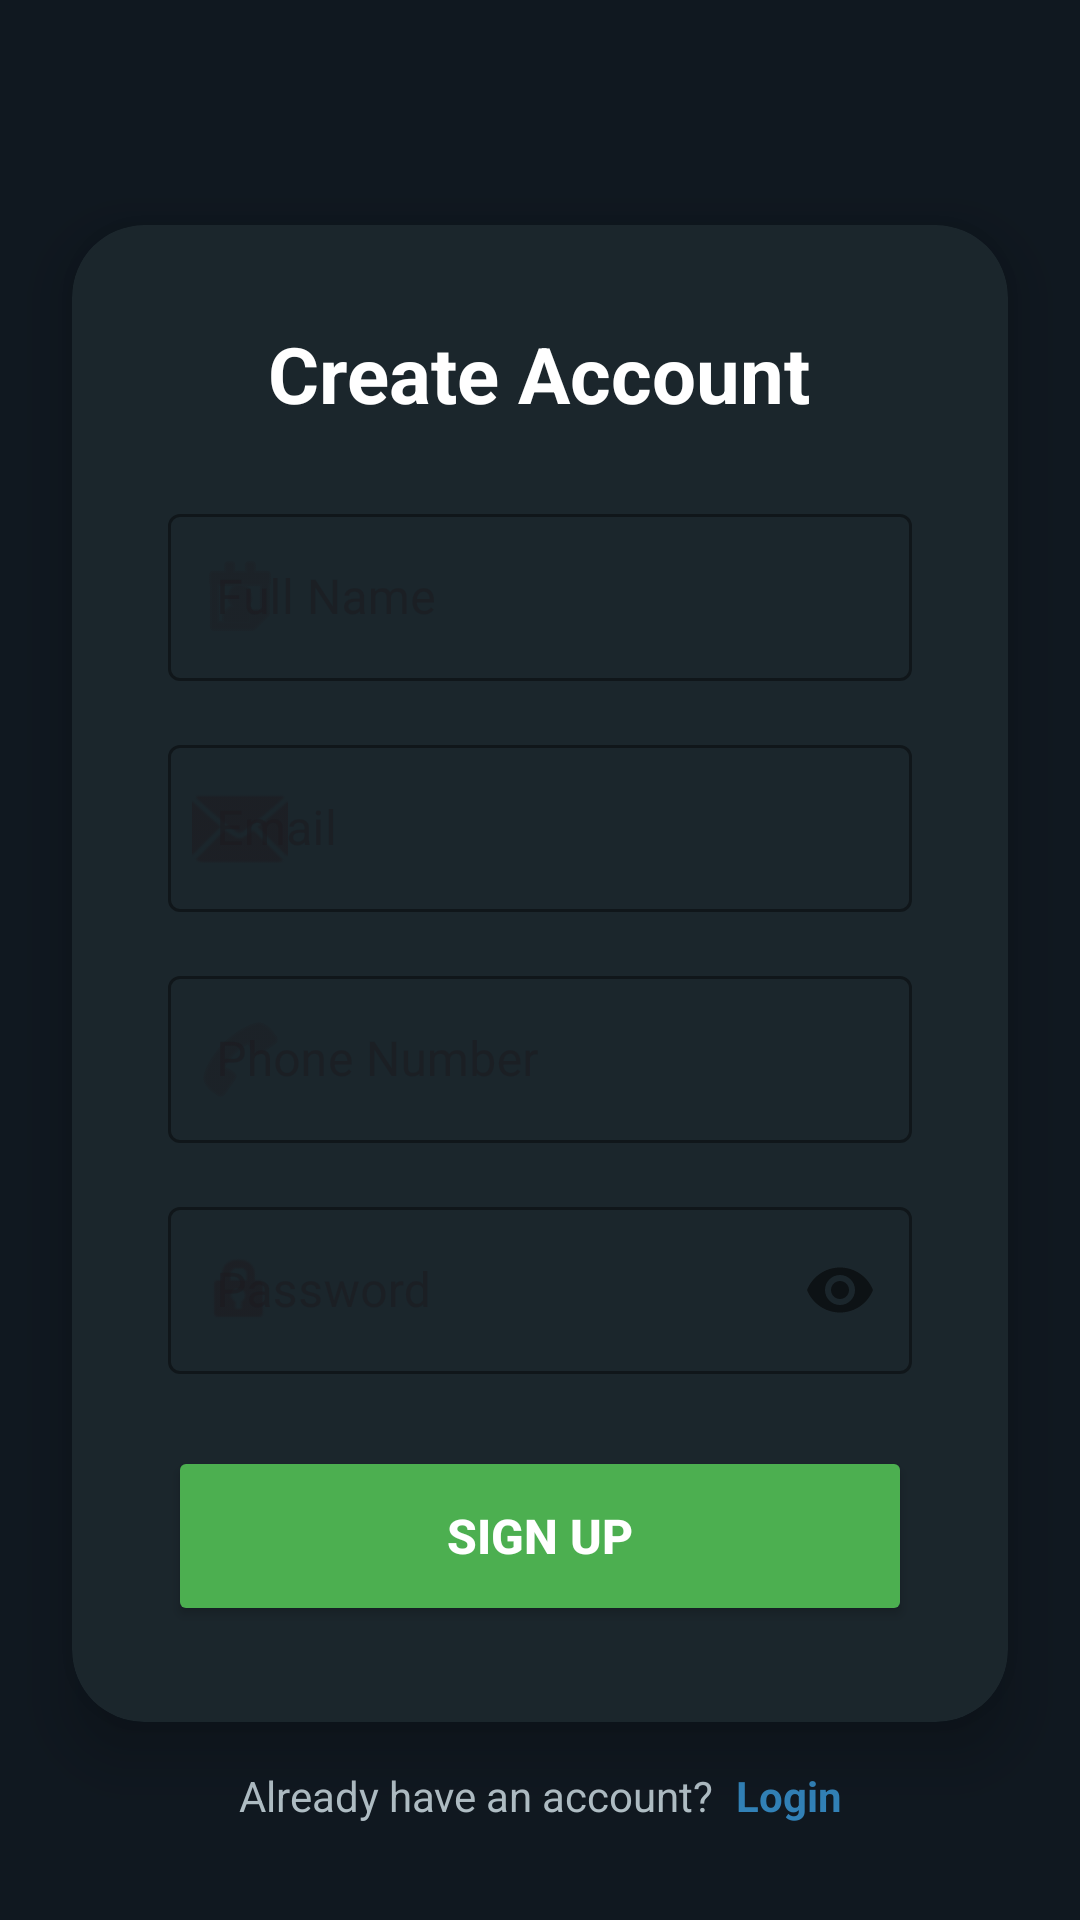

Android layout source for this screen:
<!-- AndroidManifest.xml: application theme Theme.TechCare -->
<!-- res/layout/activity_signup.xml -->
<?xml version="1.0" encoding="utf-8"?>
<androidx.constraintlayout.widget.ConstraintLayout
    xmlns:android="http://schemas.android.com/apk/res/android"
    xmlns:app="http://schemas.android.com/apk/res-auto"
    android:layout_width="match_parent"
    android:layout_height="match_parent"
    android:background="@color/brand_background">

    <View
        android:id="@+id/top_glow"
        android:layout_width="515dp"
        android:layout_height="841dp"
        android:layout_marginStart="-100dp"
        android:layout_marginTop="-100dp"
        android:alpha="0.5"
        android:background="@drawable/ic_launcher_background"
        android:backgroundTint="@color/brand_glow"
        app:layout_constraintStart_toStartOf="parent"
        app:layout_constraintTop_toTopOf="parent" />

    <ImageView
        android:id="@+id/img_logo"
        android:layout_width="339dp"
        android:layout_height="323dp"
        app:layout_constraintBottom_toTopOf="@+id/cardView"
        app:layout_constraintEnd_toEndOf="parent"
        app:layout_constraintStart_toStartOf="parent"
        app:layout_constraintTop_toTopOf="parent"
        app:layout_constraintVertical_bias="0.30"
        app:srcCompat="@drawable/ic_logo_icon_transparent" />

    <androidx.cardview.widget.CardView
        android:id="@+id/cardView"
        android:layout_width="match_parent"
        android:layout_height="wrap_content"
        android:layout_margin="24dp"
        app:cardBackgroundColor="@color/brand_surface"
        app:cardCornerRadius="24dp"
        app:cardElevation="12dp"
        app:layout_constraintBottom_toBottomOf="parent"
        app:layout_constraintTop_toTopOf="parent"
        app:layout_constraintVertical_bias="0.55"
        app:layout_constraintStart_toStartOf="parent"
        app:layout_constraintEnd_toEndOf="parent">

        <LinearLayout
            android:layout_width="match_parent"
            android:layout_height="wrap_content"
            android:orientation="vertical"
            android:padding="32dp">

            <TextView
                android:layout_width="wrap_content"
                android:layout_height="wrap_content"
                android:text="Create Account"
                android:textColor="@color/text_primary"
                android:textSize="26sp"
                android:textStyle="bold"
                android:layout_gravity="center_horizontal"
                android:layout_marginBottom="24dp"/>

            <com.google.android.material.textfield.TextInputLayout
                style="@style/Widget.MaterialComponents.TextInputLayout.OutlinedBox"
                android:layout_width="match_parent"
                android:layout_height="wrap_content"
                android:hint="Full Name"
                android:layout_marginBottom="16dp"
                app:boxStrokeColor="#4CAF50"
                app:hintTextColor="#4CAF50"
                app:startIconDrawable="@android:drawable/ic_menu_my_calendar">
                <com.google.android.material.textfield.TextInputEditText
                    android:id="@+id/et_signup_name"
                    android:layout_width="match_parent"
                    android:layout_height="wrap_content"
                    android:inputType="textPersonName"
                    android:textColor="#F0ECEC"/>
            </com.google.android.material.textfield.TextInputLayout>

            <com.google.android.material.textfield.TextInputLayout
                style="@style/Widget.MaterialComponents.TextInputLayout.OutlinedBox"
                android:layout_width="match_parent"
                android:layout_height="wrap_content"
                android:hint="Email"
                android:layout_marginBottom="16dp"
                app:boxStrokeColor="#4CAF50"
                app:hintTextColor="#4CAF50"
                app:startIconDrawable="@android:drawable/ic_dialog_email">
                <com.google.android.material.textfield.TextInputEditText
                    android:id="@+id/et_signup_email"
                    android:layout_width="match_parent"
                    android:layout_height="wrap_content"
                    android:inputType="textEmailAddress"
                    android:textColor="#F0ECEC"/>
            </com.google.android.material.textfield.TextInputLayout>

            <com.google.android.material.textfield.TextInputLayout
                style="@style/Widget.MaterialComponents.TextInputLayout.OutlinedBox"
                android:layout_width="match_parent"
                android:layout_height="wrap_content"
                android:hint="Phone Number"
                android:layout_marginBottom="16dp"
                app:boxStrokeColor="#4CAF50"
                app:hintTextColor="#4CAF50"
                app:startIconDrawable="@android:drawable/ic_menu_call">
                <com.google.android.material.textfield.TextInputEditText
                    android:id="@+id/et_signup_phone"
                    android:layout_width="match_parent"
                    android:layout_height="wrap_content"
                    android:inputType="phone"
                    android:textColor="#F0ECEC"/>
            </com.google.android.material.textfield.TextInputLayout>

            <com.google.android.material.textfield.TextInputLayout
                style="@style/Widget.MaterialComponents.TextInputLayout.OutlinedBox"
                android:layout_width="match_parent"
                android:layout_height="wrap_content"
                android:hint="Password"
                android:layout_marginBottom="24dp"
                app:passwordToggleEnabled="true"
                app:boxStrokeColor="#4CAF50"
                app:hintTextColor="#4CAF50"
                app:startIconDrawable="@android:drawable/ic_lock_idle_lock">
                <com.google.android.material.textfield.TextInputEditText
                    android:id="@+id/et_signup_password"
                    android:layout_width="match_parent"
                    android:layout_height="wrap_content"
                    android:inputType="textPassword"
                    android:textColor="#F0ECEC"/>
            </com.google.android.material.textfield.TextInputLayout>

            <Button
                android:id="@+id/btn_signup"
                android:layout_width="match_parent"
                android:layout_height="60dp"
                android:text="SIGN UP"
                android:backgroundTint="#4CAF50"
                android:textColor="@color/text_primary"
                android:textSize="16sp"
                android:textStyle="bold"
                app:cornerRadius="12dp"/>

        </LinearLayout>
    </androidx.cardview.widget.CardView>

    <LinearLayout
        android:layout_width="wrap_content"
        android:layout_height="wrap_content"
        android:orientation="horizontal"
        app:layout_constraintBottom_toBottomOf="parent"
        app:layout_constraintStart_toStartOf="parent"
        app:layout_constraintEnd_toEndOf="parent"
        android:layout_marginBottom="32dp">

        <TextView
            android:layout_width="wrap_content"
            android:layout_height="wrap_content"
            android:text="Already have an account? "
            android:textColor="@color/text_secondary"/>

        <TextView
            android:id="@+id/tv_login"
            android:layout_width="wrap_content"
            android:layout_height="wrap_content"
            android:text="Login"
            android:textColor="@color/brand_primary"
            android:textStyle="bold"
            android:paddingStart="4dp"/>
    </LinearLayout>

</androidx.constraintlayout.widget.ConstraintLayout>
<!-- resources referenced by this layout -->
<resources>
  <color name="brand_background">#101820</color>
  <color name="brand_glow">#1F2E3A</color>
  <color name="brand_primary">#3282B8</color>
  <color name="brand_surface">#1B262C</color>
  <color name="text_primary">#FFFFFF</color>
  <color name="text_secondary">#B0BEC5</color>
  <!-- drawable ic_logo_icon_transparent: png bitmap (drawable, 41884 bytes) -->
  <style name="Theme.TechCare" parent="Base.Theme.TechCare" />
  <style name="Base.Theme.TechCare" parent="Theme.Material3.DayNight.NoActionBar">
          <item name="colorPrimaryContainer">#2C3E50</item>
          <item name="colorOnPrimaryContainer">@color/nav_active_green</item>
  
          <item name="android:statusBarColor">@android:color/transparent</item>
          <item name="android:windowLightStatusBar">false</item>
          <item name="android:windowDrawsSystemBarBackgrounds">true</item>
      </style>
  <color name="nav_active_green">#B2FF59</color>
</resources>
